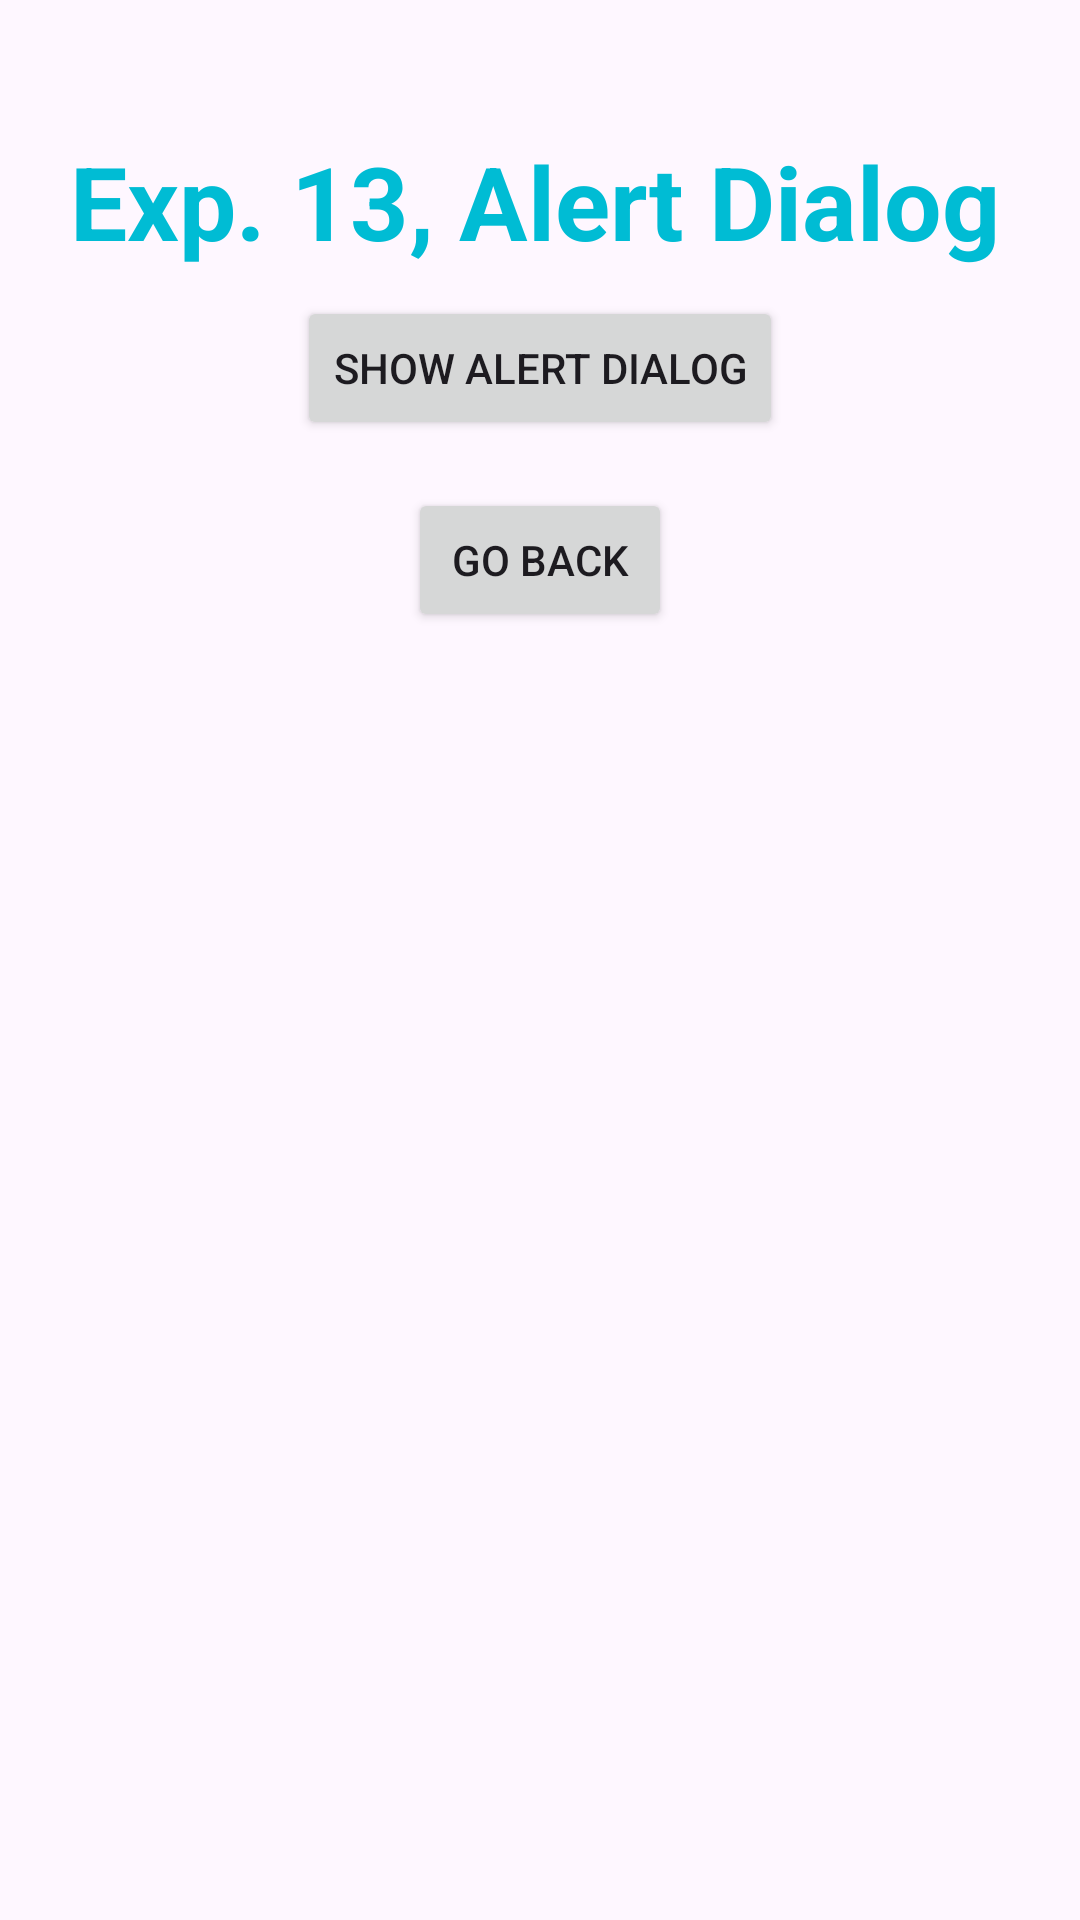

Here is an Android app screen rendered from its layout file. Give the layout XML and the strings, colors and styles it references.
<!-- AndroidManifest.xml: application theme Theme.Lab9to14 -->
<!-- res/layout/experiment13_activity.xml -->
<?xml version="1.0" encoding="utf-8"?>
<androidx.constraintlayout.widget.ConstraintLayout xmlns:android="http://schemas.android.com/apk/res/android"
    xmlns:app="http://schemas.android.com/apk/res-auto"
    xmlns:tools="http://schemas.android.com/tools"
    android:layout_width="match_parent"
    android:layout_height="match_parent"
    tools:context=".Experiment13Activity">

    <TextView
        android:layout_width="wrap_content"
        android:layout_height="50dp"
        android:text="Exp. 13, Alert Dialog"
        android:textAlignment="center"
        android:textAppearance="@style/TextAppearance.AppCompat.Large"
        android:textColor="#00BCD4"
        android:textSize="34sp"
        android:textStyle="bold"
        app:layout_constraintBottom_toBottomOf="parent"
        app:layout_constraintEnd_toEndOf="parent"
        app:layout_constraintHorizontal_bias="0.469"
        app:layout_constraintStart_toStartOf="parent"
        app:layout_constraintTop_toTopOf="parent"
        app:layout_constraintVertical_bias="0.075" />

    <LinearLayout
        android:layout_width="wrap_content"
        android:layout_height="wrap_content"
        android:gravity="center"
        android:orientation="vertical"
        app:layout_constraintBottom_toBottomOf="parent"
        app:layout_constraintEnd_toEndOf="parent"
        app:layout_constraintStart_toStartOf="parent"
        app:layout_constraintTop_toTopOf="parent"
        app:layout_constraintVertical_bias="0.187">


        <Button
            android:id="@+id/btnShowAlertDialog"
            android:layout_width="wrap_content"
            android:layout_height="wrap_content"
            android:layout_marginBottom="16dp"
            android:text="Show Alert Dialog" />

        <Button
            android:id="@+id/btnBack"
            android:layout_width="wrap_content"
            android:layout_height="wrap_content"
            android:text="Go Back" />


    </LinearLayout>

</androidx.constraintlayout.widget.ConstraintLayout>
<!-- resources referenced by this layout -->
<resources>
  <style name="Theme.Lab9to14" parent="Base.Theme.Lab9to14" />
  <style name="Base.Theme.Lab9to14" parent="Theme.Material3.DayNight.NoActionBar">
          
          
      </style>
</resources>
